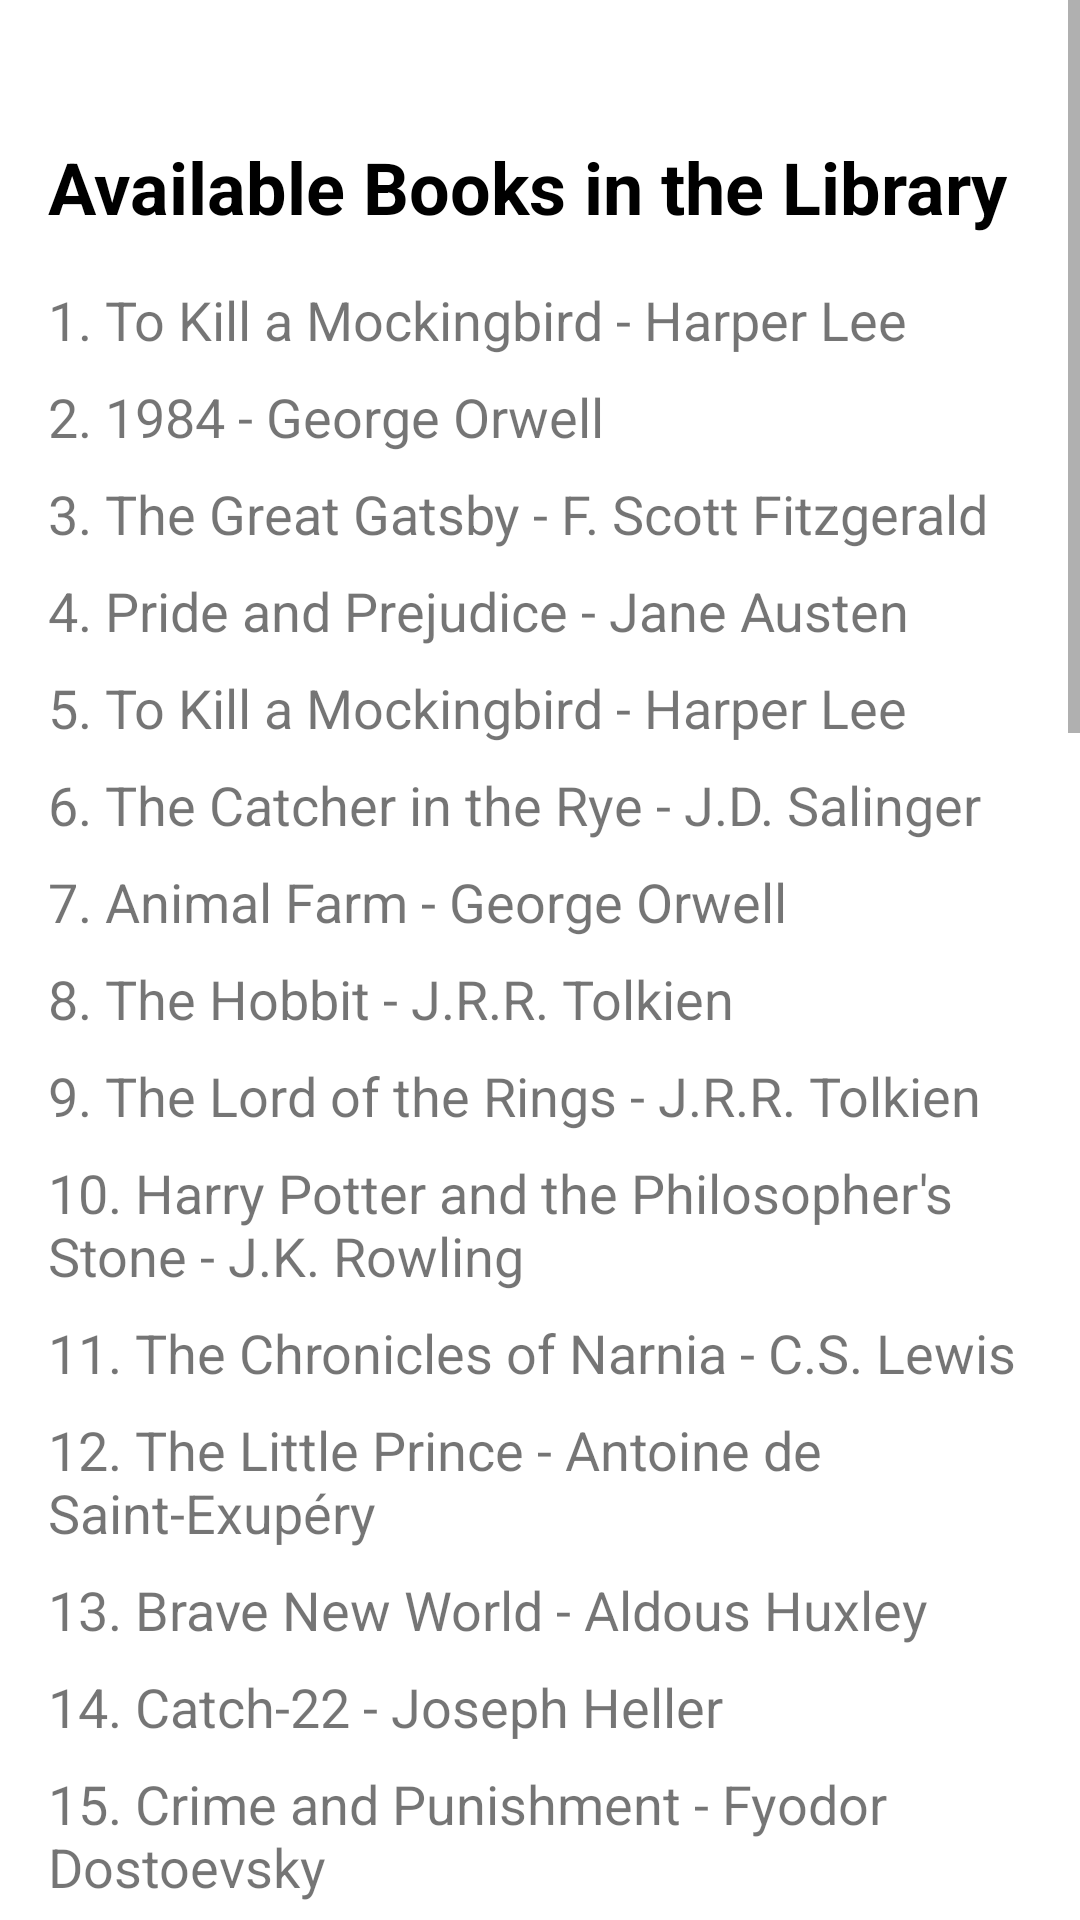

Here is an Android app screen rendered from its layout file. Give the layout XML and the strings, colors and styles it references.
<!-- AndroidManifest.xml: application theme Theme.Practice -->
<!-- res/layout/activity_library.xml -->
<?xml version="1.0" encoding="utf-8"?>
<ScrollView xmlns:android="http://schemas.android.com/apk/res/android"
    android:layout_width="match_parent"
    android:layout_height="match_parent">

    <LinearLayout
        android:layout_width="match_parent"
        android:layout_height="wrap_content"
        android:orientation="vertical"
        android:padding="16dp">

        <TextView
            android:id="@+id/textViewTitle"
            android:layout_width="wrap_content"
            android:layout_height="wrap_content"
            android:text="Available Books in the Library"
            android:textColor="@color/black"
            android:textStyle="bold"
            android:layout_marginTop="30dp"
            android:textSize="24sp"
            android:layout_marginBottom="16dp"/>

        <TextView
            android:layout_width="wrap_content"
            android:layout_height="wrap_content"
            android:text="1. To Kill a Mockingbird - Harper Lee"
            android:textSize="18sp"
            android:paddingBottom="8dp"/>

        <TextView
            android:layout_width="wrap_content"
            android:layout_height="wrap_content"
            android:text="2. 1984 - George Orwell"
            android:textSize="18sp"
            android:paddingBottom="8dp"/>

        <TextView
            android:layout_width="wrap_content"
            android:layout_height="wrap_content"
            android:text="3. The Great Gatsby - F. Scott Fitzgerald"
            android:textSize="18sp"
            android:paddingBottom="8dp"/>

        <TextView
            android:layout_width="wrap_content"
            android:layout_height="wrap_content"
            android:text="4. Pride and Prejudice - Jane Austen"
            android:textSize="18sp"
            android:paddingBottom="8dp"/>

        <TextView
            android:layout_width="wrap_content"
            android:layout_height="wrap_content"
            android:text="5. To Kill a Mockingbird - Harper Lee"
            android:textSize="18sp"
            android:paddingBottom="8dp"/>

        <TextView
            android:layout_width="wrap_content"
            android:layout_height="wrap_content"
            android:text="6. The Catcher in the Rye - J.D. Salinger"
            android:textSize="18sp"
            android:paddingBottom="8dp"/>

        <TextView
            android:layout_width="wrap_content"
            android:layout_height="wrap_content"
            android:text="7. Animal Farm - George Orwell"
            android:textSize="18sp"
            android:paddingBottom="8dp"/>

        <TextView
            android:layout_width="wrap_content"
            android:layout_height="wrap_content"
            android:text="8. The Hobbit - J.R.R. Tolkien"
            android:textSize="18sp"
            android:paddingBottom="8dp"/>

        <TextView
            android:layout_width="wrap_content"
            android:layout_height="wrap_content"
            android:text="9. The Lord of the Rings - J.R.R. Tolkien"
            android:textSize="18sp"
            android:paddingBottom="8dp"/>

        <TextView
            android:layout_width="wrap_content"
            android:layout_height="wrap_content"
            android:text="10. Harry Potter and the Philosopher's Stone - J.K. Rowling"
            android:textSize="18sp"
            android:paddingBottom="8dp"/>

        <TextView
            android:layout_width="wrap_content"
            android:layout_height="wrap_content"
            android:text="11. The Chronicles of Narnia - C.S. Lewis"
            android:textSize="18sp"
            android:paddingBottom="8dp"/>

        <TextView
            android:layout_width="wrap_content"
            android:layout_height="wrap_content"
            android:text="12. The Little Prince - Antoine de Saint-Exupéry"
            android:textSize="18sp"
            android:paddingBottom="8dp"/>

        <TextView
            android:layout_width="wrap_content"
            android:layout_height="wrap_content"
            android:text="13. Brave New World - Aldous Huxley"
            android:textSize="18sp"
            android:paddingBottom="8dp"/>

        <TextView
            android:layout_width="wrap_content"
            android:layout_height="wrap_content"
            android:text="14. Catch-22 - Joseph Heller"
            android:textSize="18sp"
            android:paddingBottom="8dp"/>

        <TextView
            android:layout_width="wrap_content"
            android:layout_height="wrap_content"
            android:text="15. Crime and Punishment - Fyodor Dostoevsky"
            android:textSize="18sp"
            android:paddingBottom="8dp"/>

        <TextView
            android:layout_width="wrap_content"
            android:layout_height="wrap_content"
            android:text="16. The Grapes of Wrath - John Steinbeck"
            android:textSize="18sp"
            android:paddingBottom="8dp"/>

        <TextView
            android:layout_width="wrap_content"
            android:layout_height="wrap_content"
            android:text="17. The Picture of Dorian Gray - Oscar Wilde"
            android:textSize="18sp"
            android:paddingBottom="8dp"/>

        <TextView
            android:layout_width="wrap_content"
            android:layout_height="wrap_content"
            android:text="18. War and Peace - Leo Tolstoy"
            android:textSize="18sp"
            android:paddingBottom="8dp"/>

        <TextView
            android:layout_width="wrap_content"
            android:layout_height="wrap_content"
            android:text="19. Moby Dick - Herman Melville"
            android:textSize="18sp"
            android:paddingBottom="8dp"/>

        <TextView
            android:layout_width="wrap_content"
            android:layout_height="wrap_content"
            android:text="20. Anna Karenina - Leo Tolstoy"
            android:textSize="18sp"
            android:paddingBottom="8dp"/>
        <TextView
            android:layout_width="wrap_content"
            android:layout_height="wrap_content"
            android:text="21. The Road - Cormac McCarthy"
            android:textSize="18sp"
            android:paddingBottom="8dp"/>

        <TextView
            android:layout_width="wrap_content"
            android:layout_height="wrap_content"
            android:text="22. Frankenstein - Mary Shelley"
            android:textSize="18sp"
            android:paddingBottom="8dp"/>

        <TextView
            android:layout_width="wrap_content"
            android:layout_height="wrap_content"
            android:text="23. Jane Eyre - Charlotte Brontë"
            android:textSize="18sp"
            android:paddingBottom="8dp"/>

        <TextView
            android:layout_width="wrap_content"
            android:layout_height="wrap_content"
            android:text="24. Wuthering Heights - Emily Brontë"
            android:textSize="18sp"
            android:paddingBottom="8dp"/>

        <TextView
            android:layout_width="wrap_content"
            android:layout_height="wrap_content"
            android:text="25. The Count of Monte Cristo - Alexandre Dumas"
            android:textSize="18sp"
            android:paddingBottom="8dp"/>

        <TextView
            android:layout_width="wrap_content"
            android:layout_height="wrap_content"
            android:text="26. Dracula - Bram Stoker"
            android:textSize="18sp"
            android:paddingBottom="8dp"/>

        <TextView
            android:layout_width="wrap_content"
            android:layout_height="wrap_content"
            android:text="27. The Alchemist - Paulo Coelho"
            android:textSize="18sp"
            android:paddingBottom="8dp"/>

        <TextView
            android:layout_width="wrap_content"
            android:layout_height="wrap_content"
            android:text="28. One Hundred Years of Solitude - Gabriel García Márquez"
            android:textSize="18sp"
            android:paddingBottom="8dp"/>

        <TextView
            android:layout_width="wrap_content"
            android:layout_height="wrap_content"
            android:text="29. The Kite Runner - Khaled Hosseini"
            android:textSize="18sp"
            android:paddingBottom="8dp"/>

        <TextView
            android:layout_width="wrap_content"
            android:layout_height="wrap_content"
            android:text="30. The Old Man and the Sea - Ernest Hemingway"
            android:textSize="18sp"
            android:paddingBottom="8dp"/>

        <TextView
            android:layout_width="wrap_content"
            android:layout_height="wrap_content"
            android:text="31. Les Misérables - Victor Hugo"
            android:textSize="18sp"
            android:paddingBottom="8dp"/>

        <TextView
            android:layout_width="wrap_content"
            android:layout_height="wrap_content"
            android:text="32. Gone with the Wind - Margaret Mitchell"
            android:textSize="18sp"
            android:paddingBottom="8dp"/>

        <TextView
            android:layout_width="wrap_content"
            android:layout_height="wrap_content"
            android:text="33. The Bell Jar - Sylvia Plath"
            android:textSize="18sp"
            android:paddingBottom="8dp"/>

        <TextView
            android:layout_width="wrap_content"
            android:layout_height="wrap_content"
            android:text="34. Slaughterhouse-Five - Kurt Vonnegut"
            android:textSize="18sp"
            android:paddingBottom="8dp"/>

        <TextView
            android:layout_width="wrap_content"
            android:layout_height="wrap_content"
            android:text="35. The Secret Garden - Frances Hodgson Burnett"
            android:textSize="18sp"
            android:paddingBottom="8dp"/>

        <TextView
            android:layout_width="wrap_content"
            android:layout_height="wrap_content"
            android:text="36. A Tale of Two Cities - Charles Dickens"
            android:textSize="18sp"
            android:paddingBottom="8dp"/>

        <TextView
            android:layout_width="wrap_content"
            android:layout_height="wrap_content"
            android:text="37. The Brothers Karamazov - Fyodor Dostoevsky"
            android:textSize="18sp"
            android:paddingBottom="8dp"/>

        <TextView
            android:layout_width="wrap_content"
            android:layout_height="wrap_content"
            android:text="38. Little Women - Louisa May Alcott"
            android:textSize="18sp"
            android:paddingBottom="8dp"/>

        <TextView
            android:layout_width="wrap_content"
            android:layout_height="wrap_content"
            android:text="39. The Sun Also Rises - Ernest Hemingway"
            android:textSize="18sp"
            android:paddingBottom="8dp"/>

        <TextView
            android:layout_width="wrap_content"
            android:layout_height="wrap_content"
            android:text="40. Moby-Dick - Herman Melville"
            android:textSize="18sp"
            android:paddingBottom="8dp"/>


    </LinearLayout>
</ScrollView>
<!-- resources referenced by this layout -->
<resources>
  <style name="Theme.Practice" parent="Base.Theme.Practice" />
  <style name="Base.Theme.Practice" parent="Theme.MaterialComponents.Light.NoActionBar">
          
          
      </style>
  <!-- not gathered from this repository: default colours our renderer supplied (Android Studio template values) -->
  <color name="black">#FF000000</color>
</resources>
